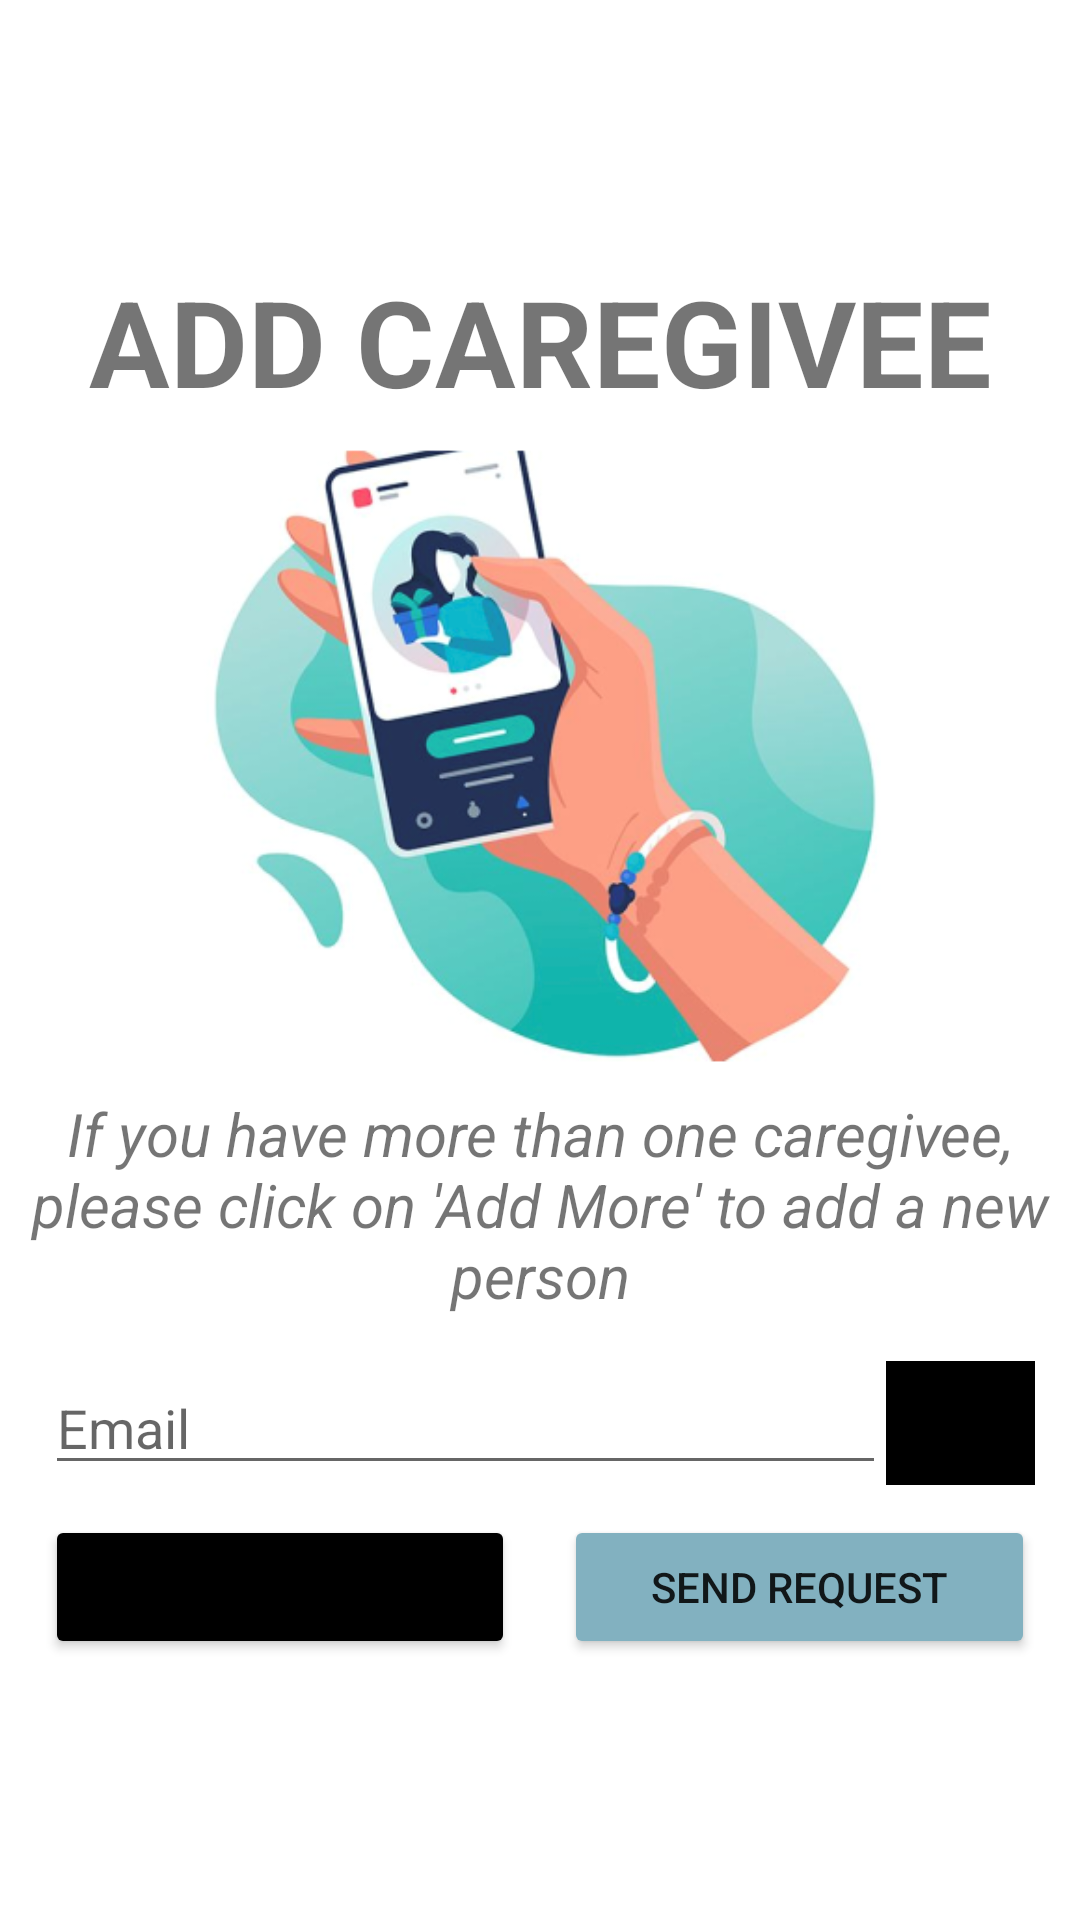

Android layout source for this screen:
<!-- AndroidManifest.xml: application theme Theme.Caregiver -->
<!-- res/layout/activity_add_caregivee.xml -->
<?xml version="1.0" encoding="utf-8"?>

<FrameLayout xmlns:android="http://schemas.android.com/apk/res/android"
    xmlns:app="http://schemas.android.com/apk/res-auto"
    xmlns:tools="http://schemas.android.com/tools"
    android:layout_width="match_parent"
    android:layout_height="match_parent"
    tools:context=".AddCaregivee">

    <androidx.core.widget.NestedScrollView xmlns:android="http://schemas.android.com/apk/res/android"
        xmlns:app="http://schemas.android.com/apk/res-auto"
        xmlns:tools="http://schemas.android.com/tools"
        android:layout_width="match_parent"
        android:layout_height="match_parent"
        app:layout_behavior="@string/appbar_scrolling_view_behavior"
        tools:context=".AddCaregivee"
        tools:showIn="@layout/activity_add_caregivee">

        <LinearLayout
            android:id="@+id/vertLayout"
            android:layout_width="match_parent"
            android:layout_height="wrap_content"
            android:layout_gravity="center_vertical"
            android:orientation="vertical">

            <TextView
                android:id="@+id/textView"
                android:layout_width="match_parent"
                android:layout_height="wrap_content"
                android:gravity="center"
                android:text="ADD CAREGIVEE"
                android:textSize="40sp"
                android:textStyle="bold" />

            <ImageView
                android:id="@+id/imageView"
                android:layout_width="match_parent"
                android:layout_height="224dp"
                android:gravity="center"
                android:src="@drawable/add_caregivee_icon" />

            <TextView
                android:id="@+id/textView2"
                android:layout_width="match_parent"
                android:layout_height="wrap_content"
                android:text="If you have more than one caregivee, please click on 'Add More' to add a new person"
                android:textSize="20sp"
                android:textStyle="italic"
                android:gravity="center" />

            <Space
                android:layout_width="match_parent"
                android:layout_height="10dp" />


            <LinearLayout
                android:layout_width="match_parent"
                android:layout_height="wrap_content"
                android:orientation="horizontal"
                android:layout_marginHorizontal="15dp"
                android:layout_marginTop = "5dp">

                <EditText
                    android:id="@+id/editTextTextPersonName6"
                    android:layout_width="0dp"
                    android:layout_height="wrap_content"
                    android:layout_weight=".85"
                    android:inputType="textEmailAddress"
                    android:hint="Email"/>

                <ImageButton
                    android:id="@+id/imageButton3"
                    android:layout_width="0dp"
                    android:layout_height="match_parent"
                    android:layout_weight=".15"
                    android:background="@color/black"
                    android:src="@drawable/ic_baseline_delete_white" />

            </LinearLayout>




            <Space
                android:layout_width="wrap_content"
                android:layout_height="10dp" />

            <LinearLayout
                android:layout_width="match_parent"
                android:layout_height="wrap_content"
                android:orientation="horizontal"
                android:weightSum="1"
                android:layout_marginHorizontal="15dp">

                <Button
                    android:id="@+id/button3"
                    android:layout_width="0dp"
                    android:layout_height="wrap_content"
                    android:layout_weight=".475"
                    android:text="Add More"
                    android:backgroundTint="@color/black"
                    android:onClick="onAddMoreClicked"/>

                <Space
                    android:layout_width="0dp"
                    android:layout_height="wrap_content"
                    android:layout_weight=".05" />

                <Button
                    android:id="@+id/button4"
                    android:layout_width="0dp"
                    android:layout_height="wrap_content"
                    android:layout_weight=".475"
                    android:text="Send Request"
                    android:backgroundTint="#82b1c0"/>
            </LinearLayout>

        </LinearLayout>
    </androidx.core.widget.NestedScrollView>
</FrameLayout>
<!-- resources referenced by this layout -->
<resources>
  <color name="black">#FF000000</color>
  <!-- drawable add_caregivee_icon: png bitmap (drawable, 112864 bytes) -->
  <style name="Theme.Caregiver" parent="Theme.MaterialComponents.DayNight.DarkActionBar">
          
          <item name="colorPrimary">@color/purple_500</item>
          <item name="colorPrimaryVariant">@color/purple_700</item>
          <item name="colorOnPrimary">@color/white</item>
          
          <item name="colorSecondary">@color/teal_200</item>
          <item name="colorSecondaryVariant">@color/teal_700</item>
          <item name="colorOnSecondary">@color/black</item>
          
          <item name="android:statusBarColor" tools:targetApi="l">?attr/colorPrimaryVariant</item>
          
      </style>
  <color name="purple_700">#F2F2F2</color>
  <color name="white">#FFFFFFFF</color>
  <color name="teal_200">#148F77</color>
  <color name="teal_700">#68B2C2</color>
  <!-- not gathered from this repository: default colours our renderer supplied (Android Studio template values) -->
  <color name="purple_500">#FF6200EE</color>
</resources>
